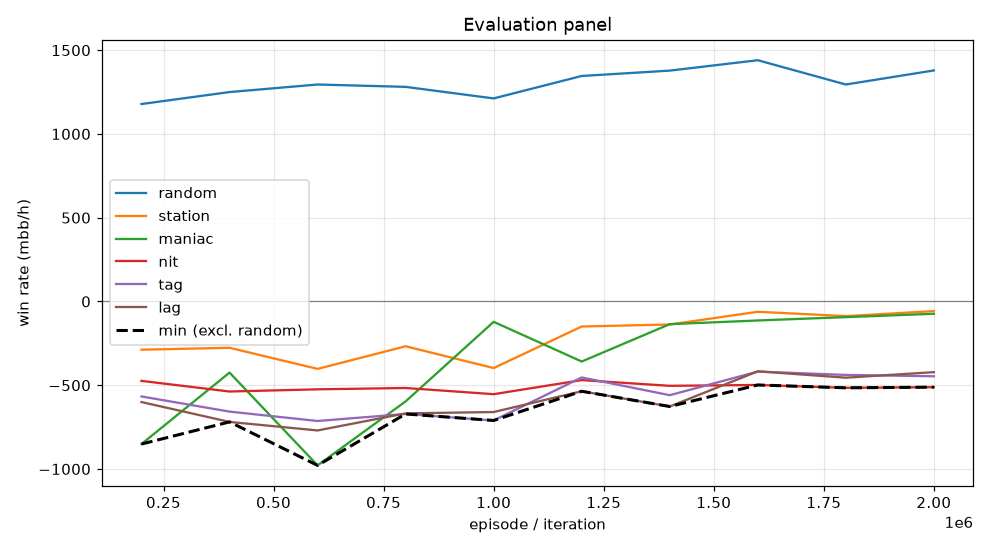

The data file committed next to this chart (first rows):
episode, min, mean, random_mean, random_se, station_mean, station_se, maniac_mean, maniac_se, nit_mean, nit_se, tag_mean, tag_se, lag_mean, lag_se, act_call, act_raise, act_fold, act_check
199999, -851.0, -556.1, 1178, 103.8, -288.0, 66.86, -851.0, 127.1, -474.0, 108.9, -567.0, 108.2, -600.5, 107.3, 0.5027, 0.4397, 0.04199, 0.01559
399999, -719.0, -523.0, 1250, 99.64, -276.5, 70.83, -424.5, 86.72, -537.5, 108.5, -657.5, 109.2, -719.0, 109.5, 0.5301, 0.4165, 0.03685, 0.01659
599999, -978.5, -677.8, 1295, 101.4, -402.5, 74.22, -978.5, 124.9, -524.5, 110.4, -713.5, 109.1, -770.0, 110.3, 0.5272, 0.4186, 0.04171, 0.01245
799999, -671.5, -544.0, 1281, 101.1, -267.5, 71.84, -596.5, 111.2, -516.5, 108.8, -671.5, 109.9, -668.0, 109.9, 0.528, 0.4278, 0.03526, 0.00891
999999, -710.5, -488.6, 1212, 96.29, -397.5, 80.66, -121.5, 68.65, -553.5, 104.3, -710.5, 106.2, -660.0, 105.7, 0.5557, 0.3922, 0.03436, 0.01778
1199999, -536.0, -393.4, 1346, 102.4, -149.5, 58.74, -358.5, 88.63, -469.5, 108.4, -453.5, 101.2, -536.0, 99.21, 0.5488, 0.4232, 0.01954, 0.008509
1399999, -627.0, -392.6, 1378, 100.2, -137.5, 59.42, -135.5, 63.49, -503.5, 108.1, -559.5, 102.8, -627.0, 101.4, 0.5606, 0.4114, 0.01947, 0.008544
1599999, -498.5, -301.8, 1440, 105.9, -61.5, 41.41, -113.5, 57.31, -498.5, 108, -418.5, 98.34, -417.0, 94.2, 0.5522, 0.4342, 0.008556, 0.005106
1799999, -515.5, -318.0, 1295, 103.9, -87.5, 50.76, -93.5, 52.17, -515.5, 106.9, -438.5, 99.57, -455.0, 95.71, 0.5608, 0.4185, 0.01598, 0.004718
1999999, -511.5, -302.2, 1379, 102.6, -57.5, 47.7, -73.5, 54, -511.5, 108.9, -446.5, 98.54, -422.0, 92.18, 0.5617, 0.425, 0.009792, 0.00351
